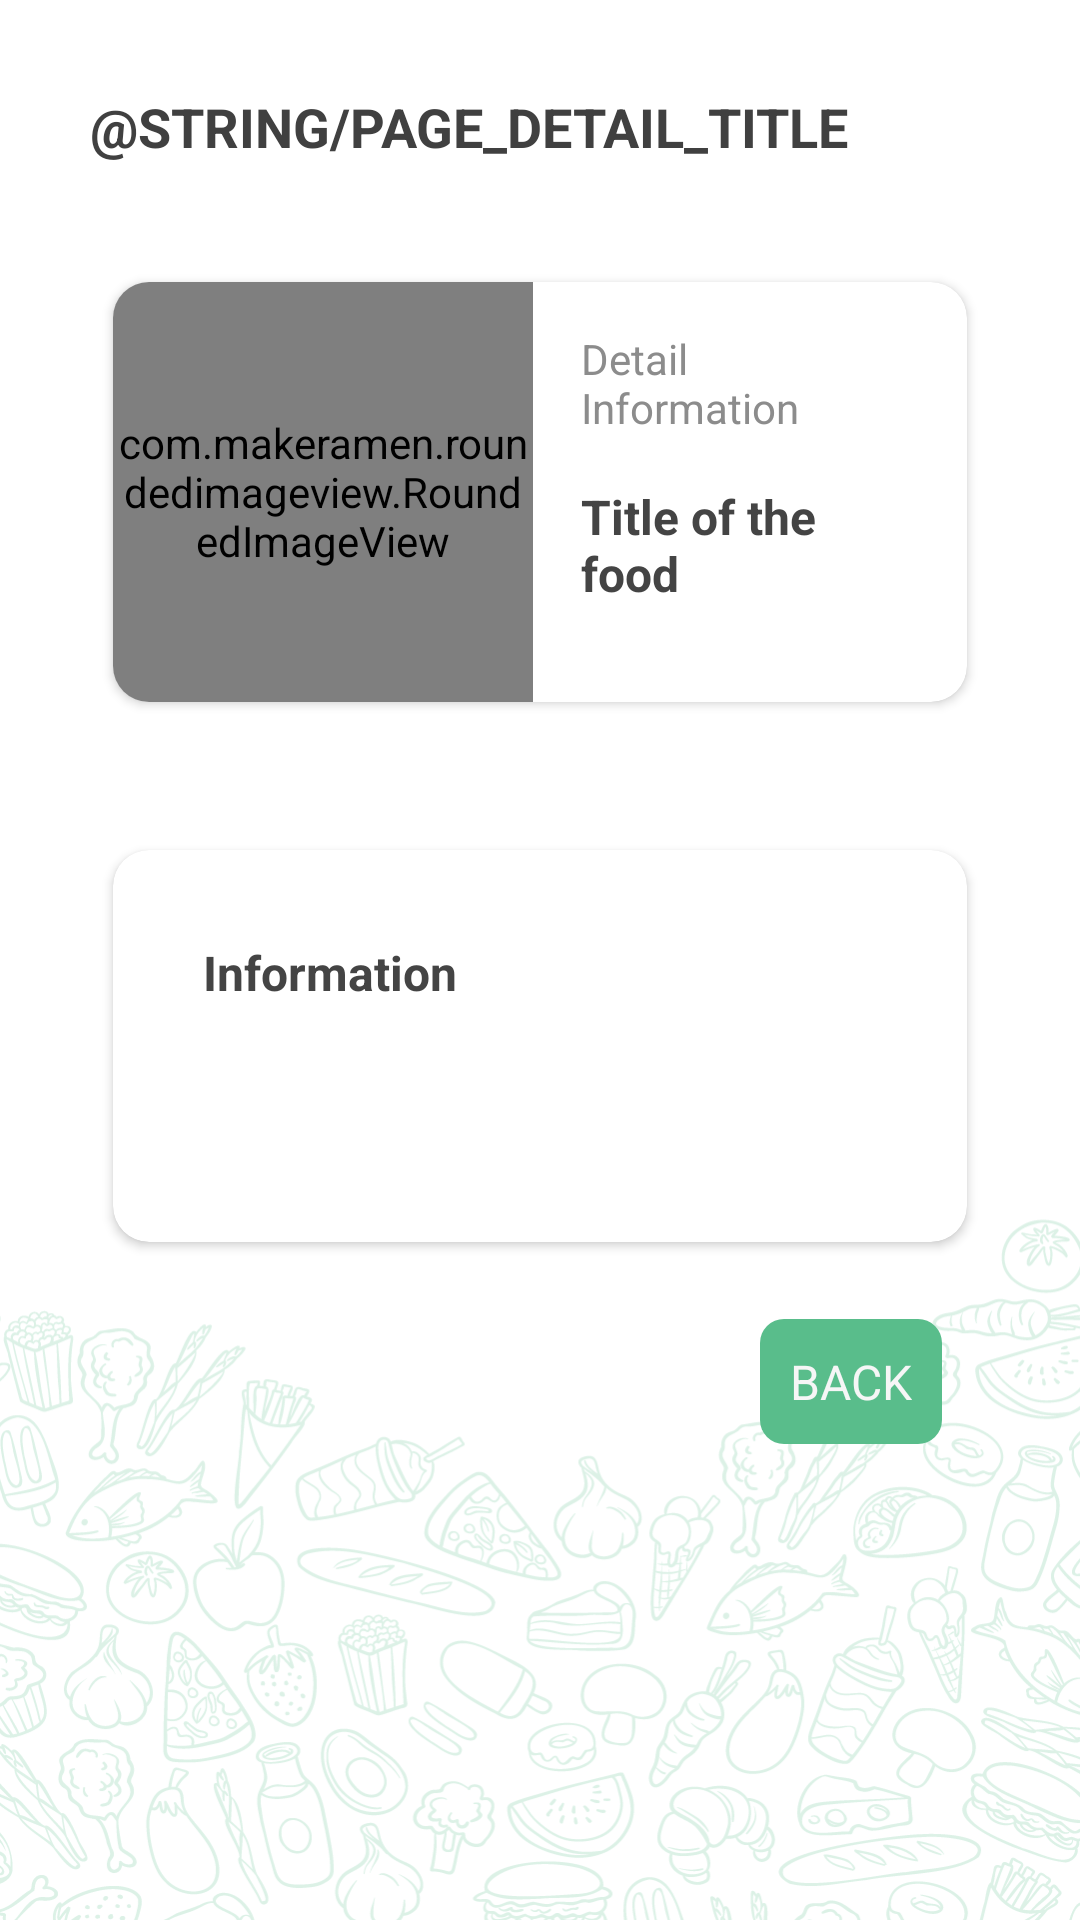

Write the Android layout XML for this screen, with the resource values it uses.
<!-- AndroidManifest.xml: application theme Theme.WhatDish -->
<!-- res/layout/activity_detail.xml -->
<?xml version="1.0" encoding="utf-8"?>
<RelativeLayout xmlns:android="http://schemas.android.com/apk/res/android"
    xmlns:app="http://schemas.android.com/apk/res-auto"
    xmlns:tools="http://schemas.android.com/tools"
    android:layout_width="match_parent"
    android:layout_height="match_parent"
    android:background="@drawable/bgapp"
    android:orientation="vertical"
    tools:context=".ui.detail.DetailActivity">

    <TextView
        android:id="@+id/page_title"
        android:text="@string/page_detail_title"
        android:textSize="18sp"
        android:textStyle="bold"
        android:textColor="@color/custom_black"
        android:layout_width="match_parent"
        android:layout_height="wrap_content"
        android:textAllCaps="true"
        android:padding="30dp"/>

    <ProgressBar
        android:id="@+id/progressBar"
        style="?android:attr/progressBarStyle"
        android:layout_width="wrap_content"
        android:layout_height="wrap_content"
        android:visibility="gone"
        android:layout_marginTop="50dp"
        android:layout_centerHorizontal="true"
        android:layout_below="@id/page_title"
        tools:visibility="visible" />

    <ScrollView
        android:id="@+id/scroll_content"
        android:layout_width="match_parent"
        android:layout_height="wrap_content"
        android:layout_below="@id/page_title">

        <RelativeLayout
            android:layout_width="match_parent"
            android:layout_height="wrap_content">

            <LinearLayout
                android:id="@+id/informLayout"
                android:orientation="vertical"
                android:layout_width="match_parent"
                android:layout_height="wrap_content"
                android:paddingEnd="30dp"
                android:paddingStart="30dp"
                android:paddingBottom="30dp">

                <androidx.cardview.widget.CardView
                    android:id="@+id/cv_title"
                    android:layout_width="match_parent"
                    android:layout_height="wrap_content"
                    app:cardCornerRadius="12dp"
                    app:cardElevation="2dp"
                    app:cardMaxElevation="4dp"
                    app:cardUseCompatPadding="true">

                    <RelativeLayout
                        android:layout_width="match_parent"
                        android:layout_height="wrap_content"
                        android:layout_marginEnd="30dp">

                        <com.makeramen.roundedimageview.RoundedImageView
                            android:id="@+id/iv_food"
                            android:layout_width="140dp"
                            android:layout_height="140dp"
                            android:scaleType="centerCrop"
                            android:adjustViewBounds="true"
                            android:layout_alignParentStart="true"
                            app:riv_corner_radius_top_left="12dp"
                            app:riv_corner_radius_bottom_left="12dp"
                            tools:src="@color/custom_black2"
                            tools:ignore="ContentDescription" />

                        <TextView
                            android:id="@+id/tv_food_title"
                            android:layout_width="match_parent"
                            android:layout_height="wrap_content"
                            android:layout_alignParentEnd="true"
                            android:layout_marginStart="16dp"
                            android:layout_marginTop="16dp"
                            android:layout_toEndOf="@+id/iv_food"
                            android:text="@string/food_title"
                            android:textColor="@color/custom_black2"
                            android:textSize="14sp" />

                        <TextView
                            android:id="@+id/tv_food_content"
                            android:layout_width="match_parent"
                            android:layout_height="match_parent"
                            android:layout_below="@+id/tv_food_title"
                            android:layout_alignParentEnd="true"
                            android:layout_marginStart="16dp"
                            android:layout_marginTop="16dp"
                            android:layout_marginEnd="5dp"
                            android:layout_marginBottom="16dp"
                            android:layout_toEndOf="@+id/iv_food"
                            android:text="@string/food_content"
                            android:textColor="@color/custom_black3"
                            android:textSize="16sp"
                            android:textStyle="bold" />

                    </RelativeLayout>
                </androidx.cardview.widget.CardView>

                <androidx.cardview.widget.CardView
                    android:id="@+id/cv_information"
                    android:layout_width="match_parent"
                    android:layout_height="wrap_content"
                    android:layout_marginTop="30dp"
                    app:cardCornerRadius="12dp"
                    app:cardElevation="2dp"
                    app:cardMaxElevation="4dp"
                    app:cardUseCompatPadding="true">

                    <RelativeLayout
                        android:layout_width="match_parent"
                        android:layout_height="wrap_content"
                        android:padding="30dp">

                        <TextView
                            android:id="@+id/tv_information_title"
                            android:text="@string/information_title"
                            android:textSize="16sp"
                            android:textColor="@color/custom_black3"
                            android:textStyle="bold"
                            android:layout_width="match_parent"
                            android:layout_height="wrap_content" />

                        <LinearLayout
                            android:layout_width="match_parent"
                            android:layout_height="wrap_content"
                            android:layout_marginTop="30dp"
                            android:layout_below="@id/tv_information_title">

                            <TextView
                                android:id="@+id/tv_listInformFood"
                                android:layout_width="match_parent"
                                android:layout_height="wrap_content"
                                android:layout_marginEnd="16dp"
                                tools:text="@string/back"
                                android:textColor="@color/custom_black2"
                                android:textSize="14sp" />

                        </LinearLayout>

                    </RelativeLayout>

                </androidx.cardview.widget.CardView>

                <TextView
                    android:id="@+id/tvBack"
                    android:layout_width="wrap_content"
                    android:layout_height="wrap_content"
                    android:layout_marginEnd="16dp"
                    android:layout_marginTop="16dp"
                    android:background="@drawable/main_card"
                    android:clickable="true"
                    android:padding="10dp"

                    android:text="@string/back"
                    android:textAllCaps="true"
                    android:textColor="@color/custom_white"
                    android:textSize="16sp"
                    android:layout_gravity="end"
                    android:focusable="true" />

            </LinearLayout>

        </RelativeLayout>
    </ScrollView>



</RelativeLayout>
<!-- resources referenced by this layout -->
<resources>
  <color name="custom_black">#404040</color>
  <color name="custom_black2">#8C8C8C</color>
  <color name="custom_black3">#444444</color>
  <color name="custom_white">#F6F6F6</color>
  <!-- drawable bgapp: png bitmap (drawable, 182512 bytes) -->
  <!-- drawable main_card (drawable) -->
  <?xml version="1.0" encoding="utf-8"?>
  <shape
      xmlns:android="http://schemas.android.com/apk/res/android"
      android:shape="rectangle">
      <solid
          android:color="@color/green_700"/>
  
      <corners
          android:radius="8dp"/>
  </shape>
  <string name="back">Back</string>
  <string name="food_content">Title of the food</string>
  <string name="food_title">Detail Information</string>
  <string name="information_title">Information</string>
  <style name="Theme.WhatDish" parent="Theme.MaterialComponents.Light.NoActionBar">
  
          
          <item name="colorPrimary">@color/green_500</item>
          <item name="colorPrimaryVariant">@color/green_700</item>
          <item name="colorOnPrimary">@color/black</item>
          
          <item name="colorSecondary">@color/teal_200</item>
          <item name="colorSecondaryVariant">@color/teal_700</item>
          <item name="colorOnSecondary">@color/black</item>
          
          <item name="android:statusBarColor" tools:targetApi="l">?attr/colorPrimaryVariant</item>
          
      </style>
  <color name="green_700">#59BD8B</color>
  <color name="green_500">#9ED9BB</color>
  <color name="black">#FF000000</color>
  <color name="teal_200">#FF03DAC5</color>
  <color name="teal_700">#FF018786</color>
</resources>
